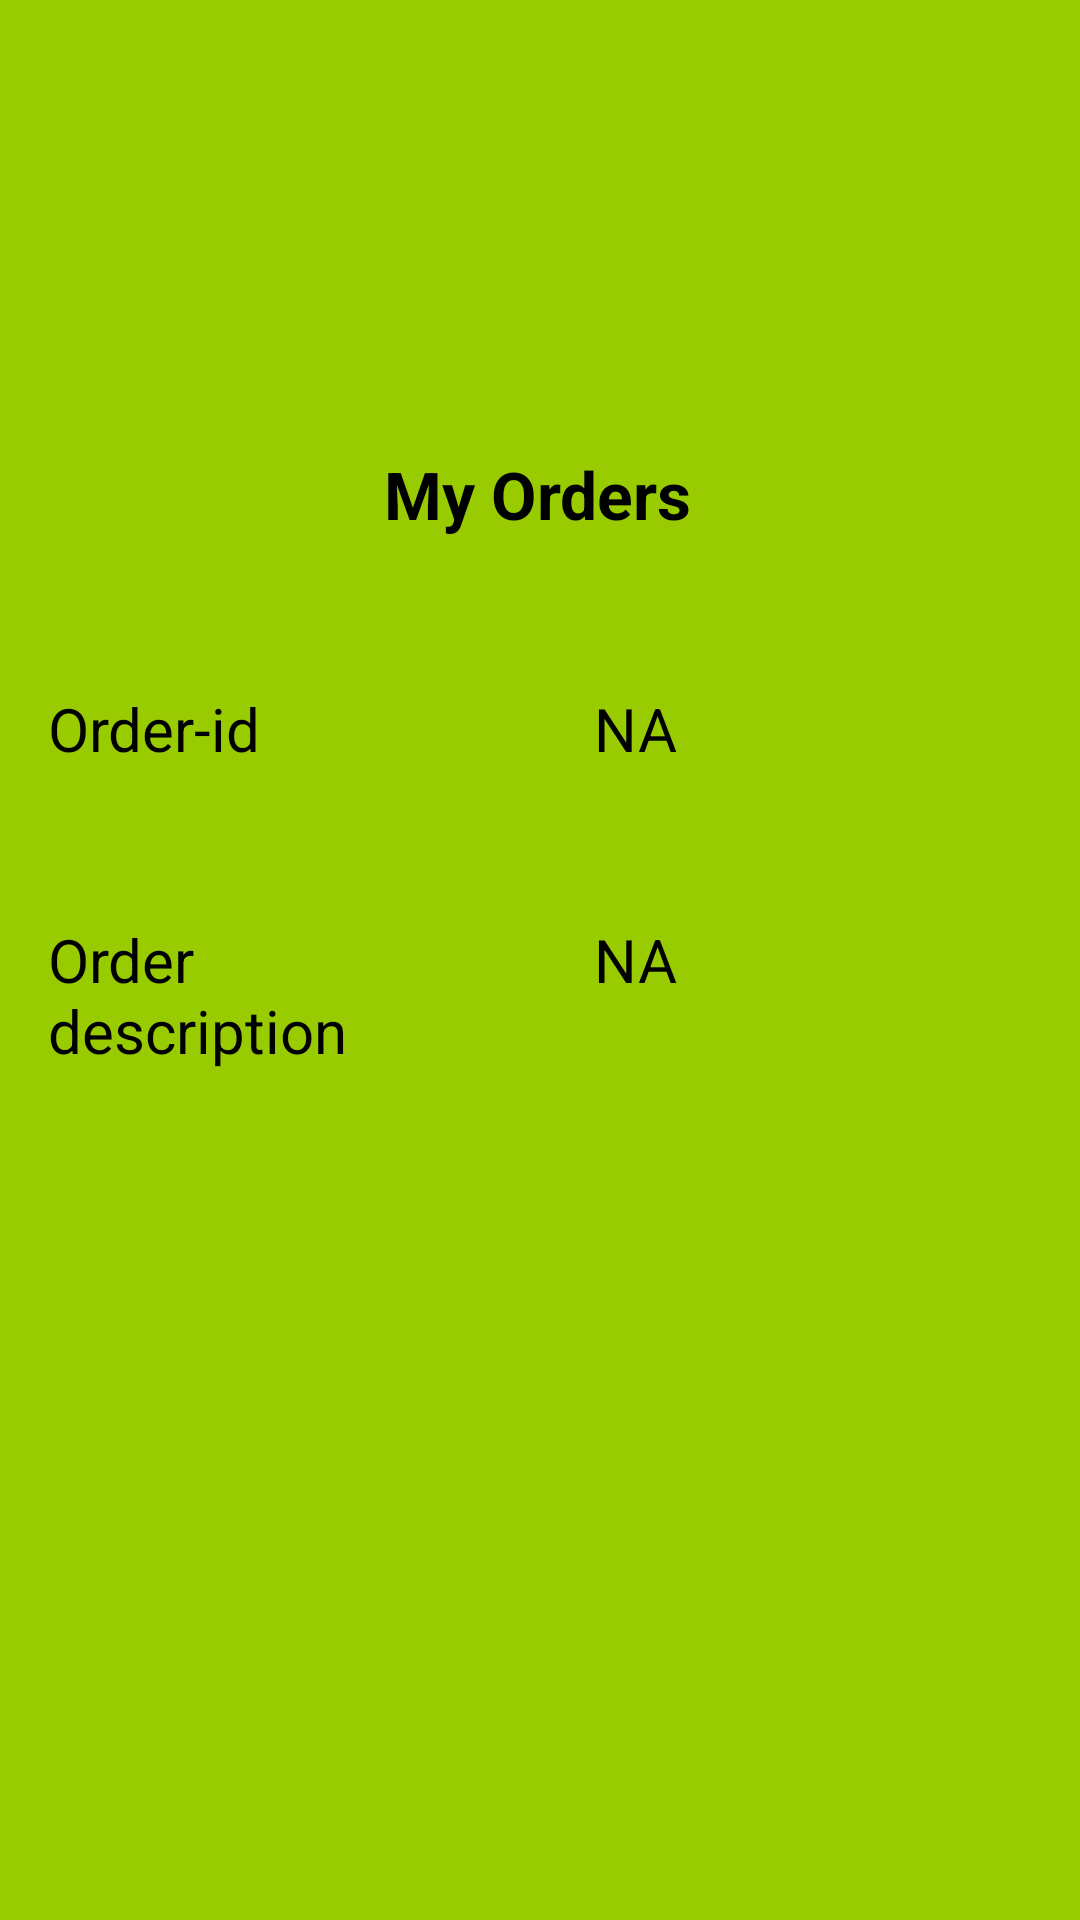

Produce the Android XML layout that renders to this screen, including the resource entries it uses.
<!-- AndroidManifest.xml: application theme Theme.SampleBranchApp -->
<!-- res/layout/activity_my_orders.xml -->
<?xml version="1.0" encoding="utf-8"?>
<androidx.constraintlayout.widget.ConstraintLayout xmlns:android="http://schemas.android.com/apk/res/android"
    xmlns:app="http://schemas.android.com/apk/res-auto"
    xmlns:tools="http://schemas.android.com/tools"
    android:layout_width="match_parent"
    android:layout_height="match_parent"
    android:background="@android:color/holo_green_light"
    tools:context=".BranchDeepLinkActivity">

    <TextView
        android:id="@+id/textView3"
        android:layout_width="wrap_content"
        android:layout_height="wrap_content"
        android:layout_marginTop="150dp"
        android:text="My Orders"
        android:textColor="@color/black"
        android:textSize="22sp"
        android:textStyle="bold"
        app:layout_constraintHorizontal_bias="0.498"
        app:layout_constraintLeft_toLeftOf="parent"
        app:layout_constraintRight_toRightOf="parent"
        app:layout_constraintTop_toTopOf="parent" />

    <TextView
        android:id="@+id/textView2"
        android:layout_width="150dp"
        android:textSize="20sp"
        android:textColor="@color/black"
        android:layout_height="wrap_content"
        android:layout_marginStart="16dp"
        android:layout_marginTop="50dp"
        android:text="Order-id"
        app:layout_constraintStart_toStartOf="parent"
        app:layout_constraintTop_toBottomOf="@+id/textView3" />

    <TextView
        android:id="@+id/tv_order_id"
        android:layout_width="0dp"
        android:layout_height="wrap_content"
        android:layout_marginStart="32dp"
        android:layout_marginTop="50dp"
        android:text="NA"
        android:textSize="20sp"
        android:textColor="@color/black"
        app:layout_constraintEnd_toEndOf="parent"
        app:layout_constraintStart_toEndOf="@+id/textView2"
        app:layout_constraintTop_toBottomOf="@+id/textView3" />

    <TextView
        android:id="@+id/textView9"
        android:layout_width="150dp"
        android:layout_height="wrap_content"
        android:layout_marginStart="16dp"
        android:layout_marginTop="50dp"
        android:textSize="20sp"
        android:textColor="@color/black"
        android:text="Order description"
        app:layout_constraintStart_toStartOf="parent"
        app:layout_constraintTop_toBottomOf="@+id/textView2" />

    <TextView
        android:id="@+id/tv_order_description"
        android:layout_width="0dp"
        android:layout_height="wrap_content"
        android:layout_marginStart="32dp"
        android:layout_marginTop="50dp"
        android:text="NA"
        android:textSize="20sp"
        android:textColor="@color/black"
        app:layout_constraintEnd_toEndOf="parent"
        app:layout_constraintStart_toEndOf="@+id/textView9"
        app:layout_constraintTop_toBottomOf="@+id/tv_order_id" />
    
</androidx.constraintlayout.widget.ConstraintLayout>
<!-- resources referenced by this layout -->
<resources>
  <style name="Theme.SampleBranchApp" parent="Theme.MaterialComponents.DayNight.DarkActionBar">
          
          <item name="colorPrimary">@color/purple_500</item>
          <item name="colorPrimaryVariant">@color/purple_700</item>
          <item name="colorOnPrimary">@color/white</item>
          
          <item name="colorSecondary">@color/teal_200</item>
          <item name="colorSecondaryVariant">@color/teal_700</item>
          <item name="colorOnSecondary">@color/black</item>
          
          <item name="android:statusBarColor" tools:targetApi="l">?attr/colorPrimaryVariant</item>
          
      </style>
  <!-- not gathered from this repository: default colours our renderer supplied (Android Studio template values) -->
  <color name="purple_500">#FF6200EE</color>
  <color name="purple_700">#FF3700B3</color>
  <color name="teal_200">#FF03DAC5</color>
  <color name="teal_700">#FF018786</color>
  <color name="black">#FF000000</color>
  <color name="white">#FFFFFFFF</color>
</resources>
